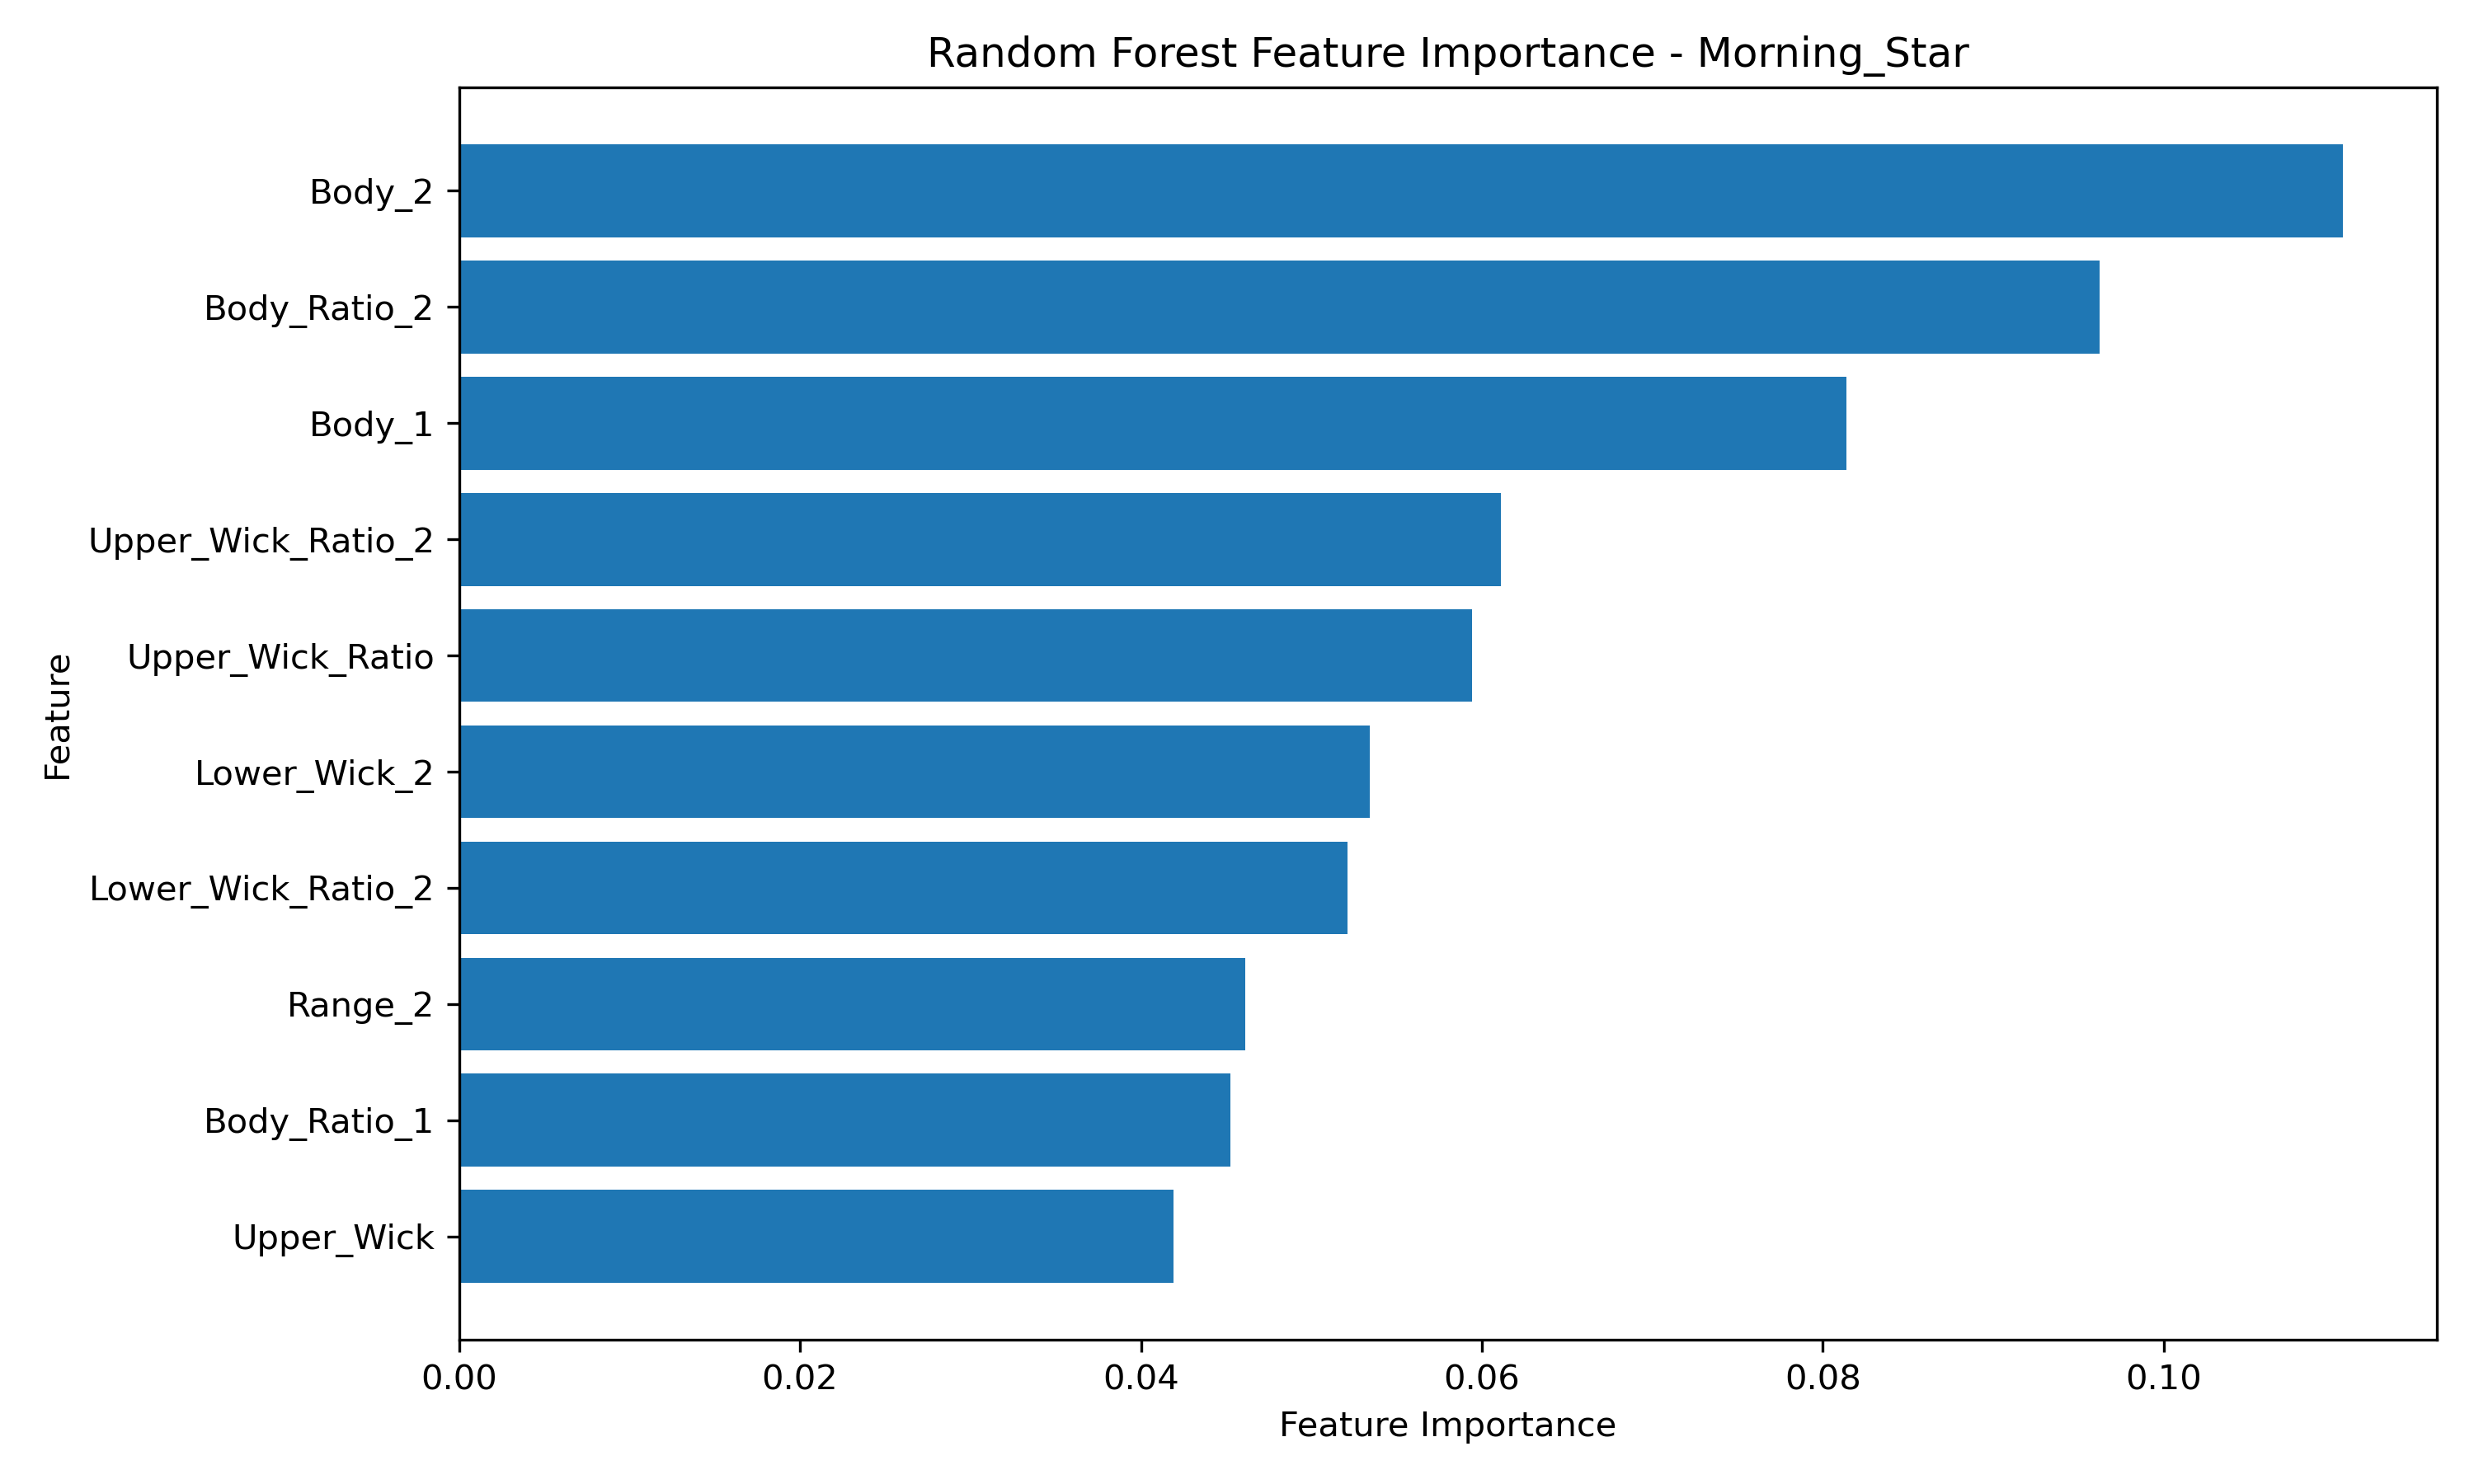

The table this chart was drawn from, first rows:
Feature, Importance
Body_2, 0.1105
Body_Ratio_2, 0.09624
Body_1, 0.08138
Upper_Wick_Ratio_2, 0.06112
Upper_Wick_Ratio, 0.0594
Lower_Wick_2, 0.05343
Lower_Wick_Ratio_2, 0.05214
Range_2, 0.04612
Body_Ratio_1, 0.04526
Upper_Wick, 0.0419
